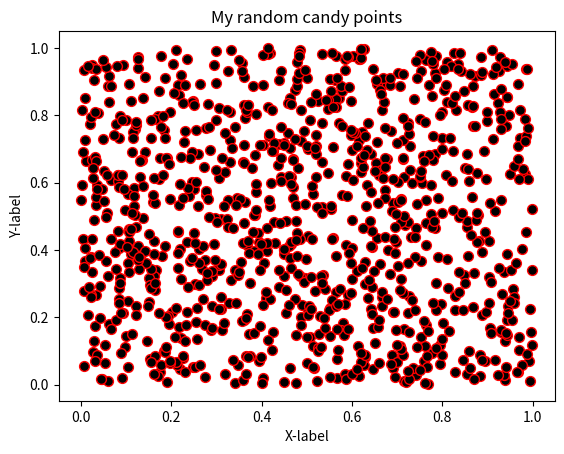

This chart was generated by the following Python code:
#!/usr/bin/env python
# coding: utf-8

# ## Problem 1: Simple scatter plot using random 
# 
# We can generate random numbers using using a method `random.rand()` from the [NumPy package](https://numpy.org/). This example generates 10 random values:
# 
# ```
# import numpy as np
# random_numbers = np.random.rand(10)
# 
# ```
# 
# ### Part 1
# 
# Create an new data frame called `data` and add 1000 random numbers (`float`) into a new column `x` and another 1000 random numbers (`float`) into a new column `y`.

import numpy as np
import pandas as pd
import matplotlib.pyplot as plt

# YOUR CODE HERE 1 to set data

x=np.random.rand(1000)
y=np.random.rand(1000)
data=pd.DataFrame()
data["x"]=x
data["y"]=y

# Check your random values
print(data.head())

# Check that you have the correct number of rows
assert len(data) == 1000, "There should be 1000 rows of data."


# ### Part 2
# 

# YOUR CODE HERE 2 to set colors

colors=np.random.rand(1000)

# This test print should print out 10 first numbers in the variable colors
print(colors[0:10])

# Check that the length matches
assert len(colors) == 1000, "There should be 1000 random numbers for colors"


# ### Part 3 
# 
# #### Part 3.1
# 
# Create a scatter plot of points with random colors
# 
# #### Part 3.2
# 
# #### Part 3.3
# 

# Plot a scatter plot
# YOUR CODE HERE 3

plt.scatter(
  x,y,s=50,
  c='black',
  cmap='rainbow',
  edgecolor='red'
  )

# Add labels and title
# YOUR CODE HERE 4

plt.title('My random candy points')
plt.xlabel('X-label')
plt.ylabel('Y-label')

# Save the plot as a png file:
outputfp = "my_first_plot.png"

# YOUR CODE HERE 5

plt.savefig(outputfp)

# This test print statement should print the output filename of your figure
print("Saved my first plot as:", outputfp)

#Check that the file exists (also go and open the file to check that everything is ok!)
import os

assert os.path.exists(outputfp), "Can't find the output image."


# Remember to commit your changes (including the image file) to your GitHub repo!
# 
# ### Done!
# 
# Now you can move to [problem 2](Exercise-7-problem-2.ipynb).
